Run: headless pygame with SDL's dummy video driver; simulated clock (each Clock.tick advances the game by its frame time, no real sleeping); random seed 0; keys injected as events and as key.get_pressed() state; no mouse input.
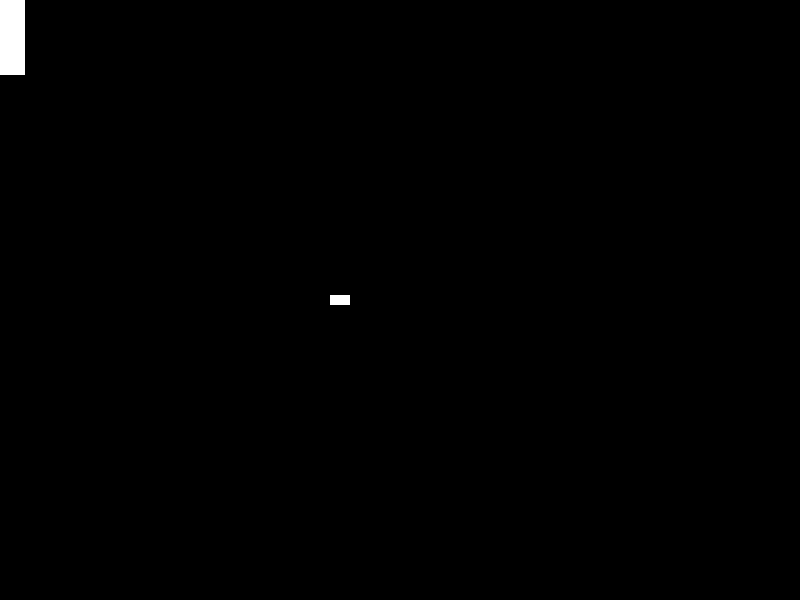
Frame 1 of 4 · flips 1–60 · no input
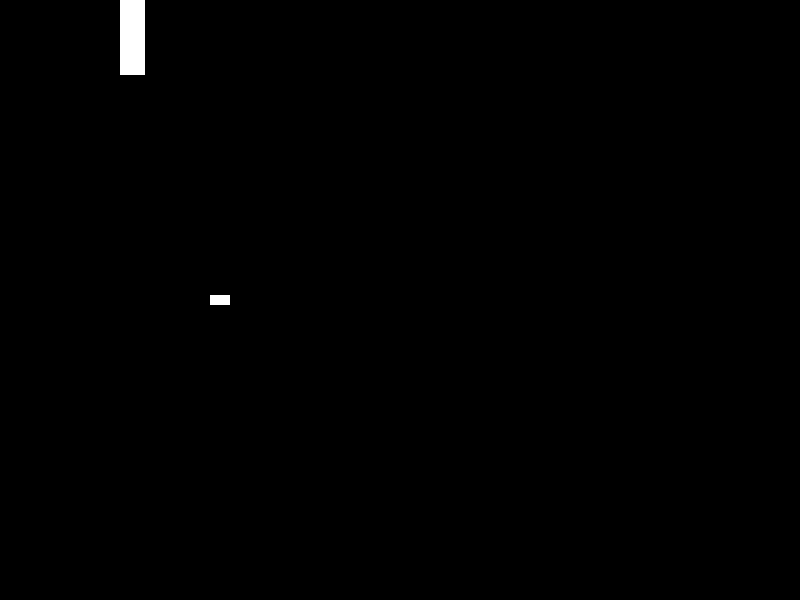
Frame 2 of 4 · flips 61–180 · tapped SPACE, RETURN · held RIGHT (→), D
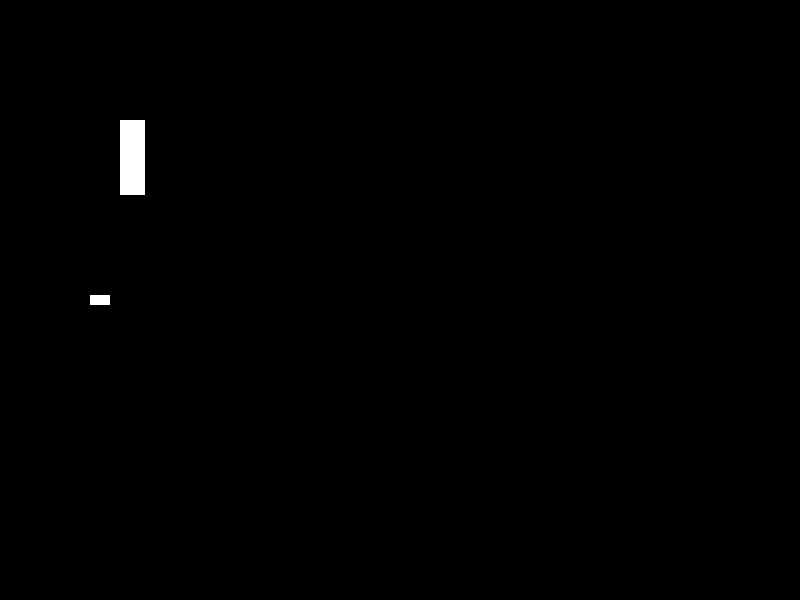
Frame 3 of 4 · flips 181–300 · held DOWN (↓), S
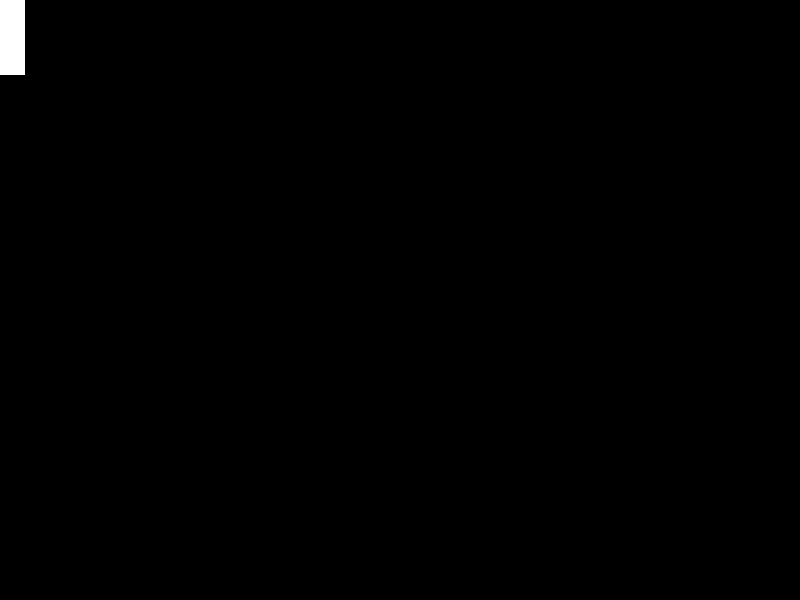
Frame 4 of 4 · flips 301–420 · held LEFT (←), A, UP (↑), W

The pygame program that drew these frames:


# Import the pygame module
import pygame

# Import random for random numbers
import random

# Import pygame.locals for easier access to key coordinates
# Updated to conform to flake8 and black standards
from pygame.locals import (
    K_UP,
    K_DOWN,
    K_LEFT,
    K_RIGHT,
    K_ESCAPE,
    KEYDOWN,
    QUIT,
)

# Define constants for the screen width and height
SCREEN_WIDTH = 800
SCREEN_HEIGHT = 600


# Define the Player object extending pygame.sprite.Sprite
# The surface we draw on the screen is now a property of 'player'
class Player(pygame.sprite.Sprite):
    def __init__(self):
        super(Player, self).__init__()
        self.surf = pygame.Surface((25, 75))
        self.surf.fill((255, 255, 255))
        self.rect = self.surf.get_rect()

    # Move the sprite based on keypresses
    def update(self, pressed_keys):
        if pressed_keys[K_UP]:
            self.rect.move_ip(0, -1)
        if pressed_keys[K_DOWN]:
            self.rect.move_ip(0, 1)
        if pressed_keys[K_LEFT]:
            self.rect.move_ip(-1, 0)
        if pressed_keys[K_RIGHT]:
            self.rect.move_ip(1, 0)

        # Keep player on the screen
        if self.rect.left < 0:
            self.rect.left = 0
        elif self.rect.right > SCREEN_WIDTH:
            self.rect.right = SCREEN_WIDTH
        if self.rect.top <= 0:
            self.rect.top = 0
        elif self.rect.bottom >= SCREEN_HEIGHT:
            self.rect.bottom = SCREEN_HEIGHT


# Define the Ball object extending pygame.sprite.Sprite
# The surface we draw on the screen is now a property of 'Ball'
class Ball(pygame.sprite.Sprite):
    def __init__(self):
        super(Ball, self).__init__()
        self.surf = pygame.Surface((20, 10))
        self.surf.fill((255, 255, 255))
        self.rect = self.surf.get_rect(
            center=(SCREEN_WIDTH/2,SCREEN_HEIGHT/2)
        )
        self.speed = 1
    # Move the sprite based on speed
    # Remove it when it passes the left edge of the screen
    def update(self):
        self.rect.move_ip(-self.speed, 0)
        if self.rect.right < 0:
            self.kill()


# Initialize pygame
pygame.init()

# Create the screen object
# The size is determined by the constant SCREEN_WIDTH and SCREEN_HEIGHT
screen = pygame.display.set_mode((SCREEN_WIDTH, SCREEN_HEIGHT))

# Create a custom event for adding a new Ball.
# ADDBall = pygame.USEREVENT + 1
# pygame.time.set_timer(ADDBall, 250)

# Create our 'player'
player = Player()
ball=Ball()

# Create groups to hold Ball sprites, and every sprite
# - balls is used for collision detection and position updates
# - all_sprites is used for rendering
balls = pygame.sprite.Group()
all_sprites = pygame.sprite.Group()
all_sprites.add(player)
all_sprites.add(ball)
balls.add(ball)

# Variable to keep our main loop running
running = True

# Our main loop
while running:
    # Look at every event in the queue
    for event in pygame.event.get():
        # Did the user hit a key?
        if event.type == KEYDOWN:
            # Was it the Escape key? If so, stop the loop
            if event.key == K_ESCAPE:
                running = False

        # Did the user click the window close button? If so, stop the loop
        elif event.type == QUIT:
            running = False

        # Should we add a new Ball?
        # elif event.type == ADDBall:
        #     # Create the new Ball, and add it to our sprite groups
        #     new_Ball = Ball()
        #     balls.add(new_Ball)
        #     all_sprites.add(new_Ball)

    # Get the set of keys pressed and check for user input
    pressed_keys = pygame.key.get_pressed()
    player.update(pressed_keys)

    # Update the position of our balls
    ball.update()

    # Fill the screen with black
    screen.fill((0, 0, 0))

    # Draw all our sprites
    for entity in all_sprites:
        screen.blit(entity.surf, entity.rect)

    # Check if any balls have collided with the player
    if pygame.sprite.spritecollideany(player, balls):
        ball.speed=-ball.speed

    # Flip everything to the display
    pygame.display.flip()
